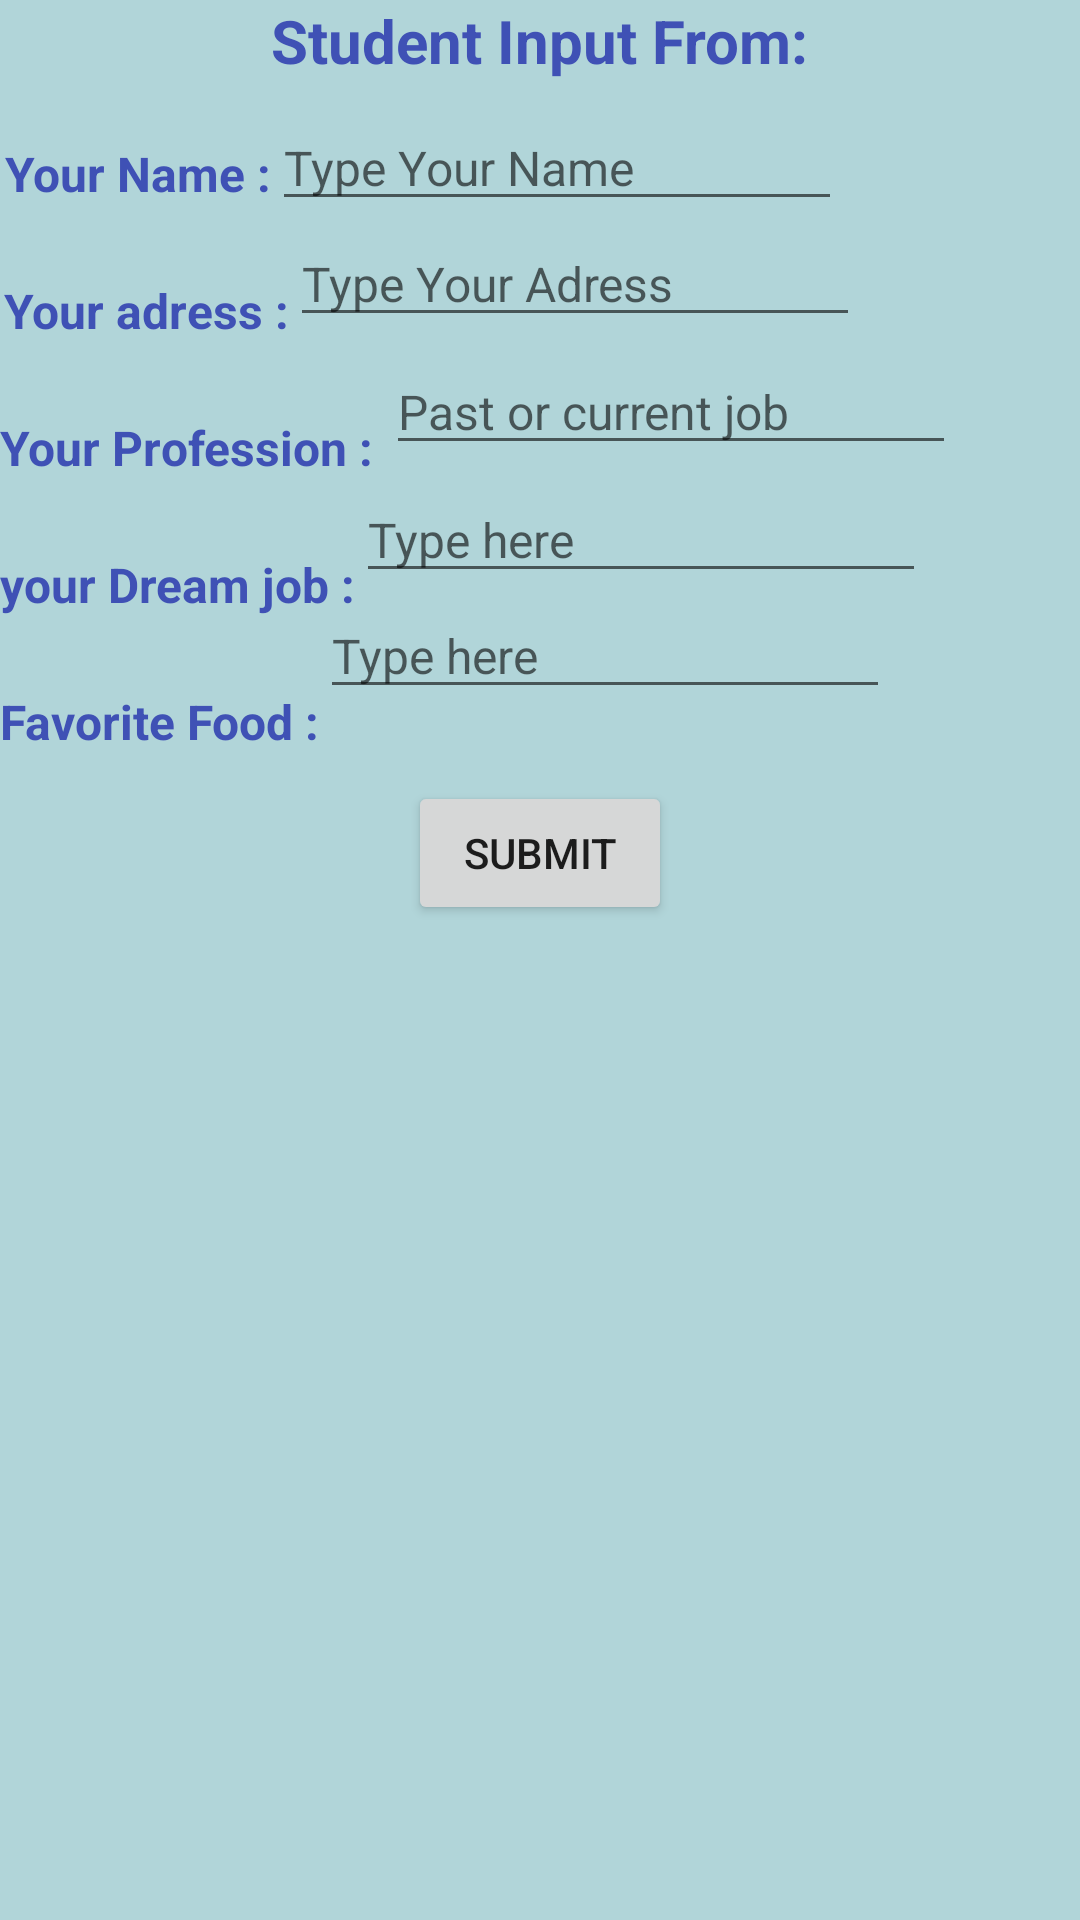

Write the Android layout XML for this screen, with the resource values it uses.
<!-- AndroidManifest.xml: application theme Theme.Tarek_task1 -->
<!-- res/layout/activity_main.xml -->
<?xml version="1.0" encoding="utf-8"?>
<androidx.constraintlayout.widget.ConstraintLayout xmlns:android="http://schemas.android.com/apk/res/android"
    xmlns:app="http://schemas.android.com/apk/res-auto"
    xmlns:tools="http://schemas.android.com/tools"
    android:layout_width="match_parent"
    android:layout_height="match_parent"
    android:background="#571B8491"
    tools:context=".MainActivity">

    <TextView
        android:id="@+id/textView"
        android:layout_width="wrap_content"
        android:layout_height="wrap_content"
        android:text="Student Input From:"
        android:textAppearance="@style/TextAppearance.AppCompat.Body1"
        android:textColor="#3F51B5"
        android:textSize="20sp"
        android:textStyle="bold"
        app:layout_constraintEnd_toEndOf="parent"
        app:layout_constraintStart_toStartOf="parent"
        app:layout_constraintTop_toTopOf="parent" />

    <TextView
        android:id="@+id/TEXT_VIEW"
        android:layout_width="wrap_content"
        android:layout_height="wrap_content"
        android:layout_marginTop="20dp"
        android:text="Your Name :"
        android:textColor="#3F51B5"
        android:textSize="16sp"
        android:textStyle="bold"
        app:layout_constraintEnd_toEndOf="parent"
        app:layout_constraintHorizontal_bias="0.006"
        app:layout_constraintStart_toStartOf="parent"
        app:layout_constraintTop_toBottomOf="@+id/textView" />

    <EditText
        android:id="@+id/your_name"
        android:layout_width="wrap_content"
        android:layout_height="wrap_content"
        android:layout_marginTop="8dp"
        android:ems="10"
        android:hint="Type Your Name"
        android:inputType="textPersonName"
        android:textSize="16sp"
        app:layout_constraintEnd_toEndOf="parent"
        app:layout_constraintHorizontal_bias="0.0"
        app:layout_constraintStart_toEndOf="@+id/TEXT_VIEW"
        app:layout_constraintTop_toBottomOf="@+id/textView" />

    <TextView
        android:id="@+id/textView3"
        android:layout_width="wrap_content"
        android:layout_height="wrap_content"
        android:layout_marginTop="24dp"
        android:text="Your adress :"
        android:textColor="#3F51B5"
        android:textSize="16sp"
        android:textStyle="bold"
        app:layout_constraintEnd_toEndOf="parent"
        app:layout_constraintHorizontal_bias="0.005"
        app:layout_constraintStart_toStartOf="parent"
        app:layout_constraintTop_toBottomOf="@+id/TEXT_VIEW" />

    <EditText
        android:id="@+id/your_adress"
        android:layout_width="wrap_content"
        android:layout_height="wrap_content"
        android:ems="10"
        android:hint="Type Your Adress "
        android:inputType="textPersonName"
        android:textSize="16sp"
        app:layout_constraintStart_toEndOf="@+id/textView3"
        app:layout_constraintTop_toBottomOf="@+id/your_name" />

    <TextView
        android:id="@+id/textView4"
        android:layout_width="wrap_content"
        android:layout_height="wrap_content"
        android:layout_marginTop="24dp"
        android:text="Your Profession :"
        android:textColor="#3F51B5"
        android:textSize="16sp"
        android:textStyle="bold"
        app:layout_constraintStart_toStartOf="parent"
        app:layout_constraintTop_toBottomOf="@+id/textView3" />

    <EditText
        android:id="@+id/your_profession"
        android:layout_width="wrap_content"
        android:layout_height="wrap_content"
        android:layout_marginStart="4dp"
        android:layout_marginTop="4dp"
        android:ems="10"
        android:hint="Past or current job"
        android:inputType="textPersonName"
        android:textSize="16sp"
        app:layout_constraintStart_toEndOf="@+id/textView4"
        app:layout_constraintTop_toBottomOf="@+id/your_adress" />

    <TextView
        android:id="@+id/textView5"
        android:layout_width="wrap_content"
        android:layout_height="wrap_content"
        android:layout_marginTop="24dp"
        android:text="your Dream job :"
        android:textColor="#3F51B5"
        android:textSize="16sp"
        android:textStyle="bold"
        app:layout_constraintStart_toStartOf="parent"
        app:layout_constraintTop_toBottomOf="@+id/textView4" />

    <EditText
        android:id="@+id/dream_job"
        android:layout_width="wrap_content"
        android:layout_height="wrap_content"
        android:layout_marginTop="4dp"
        android:ems="10"
        android:hint="Type here"
        android:inputType="textPersonName"
        android:textSize="16sp"
        app:layout_constraintStart_toEndOf="@+id/textView5"
        app:layout_constraintTop_toBottomOf="@+id/your_profession" />

    <TextView
        android:id="@+id/textView6"
        android:layout_width="wrap_content"
        android:layout_height="wrap_content"
        android:layout_marginTop="24dp"
        android:text="Favorite Food :"
        android:textColor="#3F51B5"
        android:textSize="16sp"
        android:textStyle="bold"
        app:layout_constraintStart_toStartOf="parent"
        app:layout_constraintTop_toBottomOf="@+id/textView5" />

    <EditText
        android:id="@+id/favorite_food"
        android:layout_width="wrap_content"
        android:layout_height="wrap_content"
        android:ems="10"
        android:hint="Type here"
        android:inputType="textPersonName"
        android:textSize="16sp"
        app:layout_constraintStart_toEndOf="@+id/textView6"
        app:layout_constraintTop_toBottomOf="@+id/dream_job" />

    <Button
        android:id="@+id/button"
        android:layout_width="wrap_content"
        android:layout_height="wrap_content"
        android:layout_marginTop="24dp"
        android:text="SUBMIT"
        app:layout_constraintEnd_toEndOf="parent"
        app:layout_constraintStart_toStartOf="parent"
        app:layout_constraintTop_toBottomOf="@+id/favorite_food" />

</androidx.constraintlayout.widget.ConstraintLayout>
<!-- resources referenced by this layout -->
<resources>
  <style name="Theme.Tarek_task1" parent="Theme.MaterialComponents.DayNight.DarkActionBar">
          
          <item name="colorPrimary">@color/purple_500</item>
          <item name="colorPrimaryVariant">@color/purple_700</item>
          <item name="colorOnPrimary">@color/white</item>
          
          <item name="colorSecondary">@color/teal_200</item>
          <item name="colorSecondaryVariant">@color/teal_700</item>
          <item name="colorOnSecondary">@color/black</item>
          
          <item name="android:statusBarColor">?attr/colorPrimaryVariant</item>
          
      </style>
  <!-- not gathered from this repository: default colours our renderer supplied (Android Studio template values) -->
  <color name="purple_500">#FF6200EE</color>
  <color name="purple_700">#FF3700B3</color>
  <color name="teal_200">#FF03DAC5</color>
  <color name="teal_700">#FF018786</color>
  <color name="black">#FF000000</color>
  <color name="white">#FFFFFFFF</color>
</resources>
